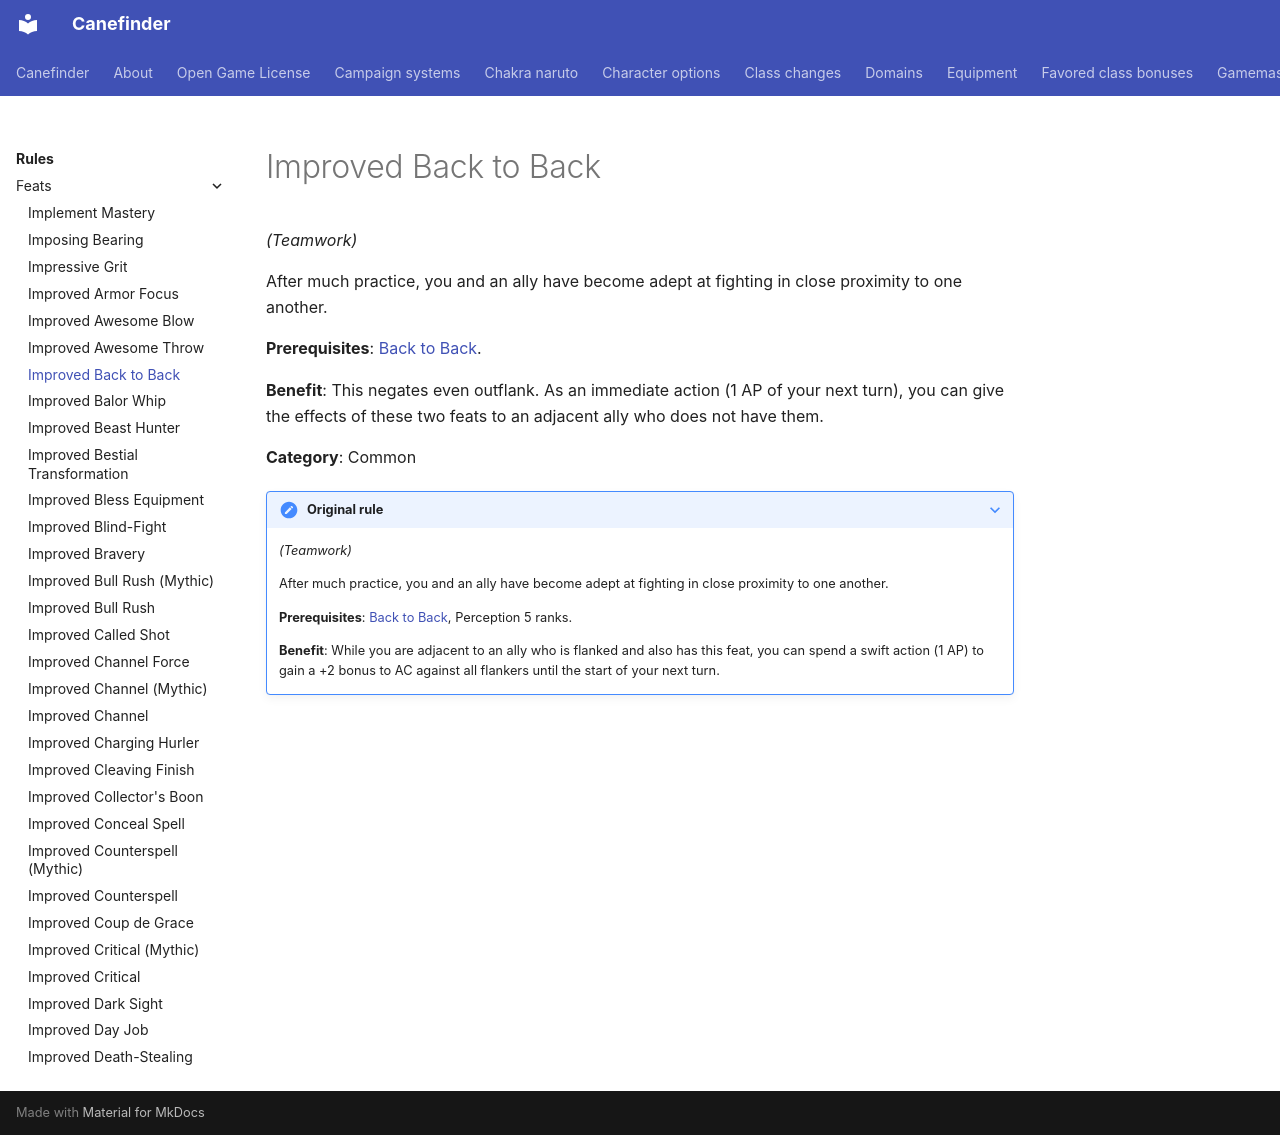

repository: canefinderhouserules/Canefinderhouserules · page: rules/feats/improved-back-to-back/index.html · generator: mkdocs

# Improved Back to Back

*(Teamwork)*

After much practice, you and an ally have become adept at fighting in close proximity to one another.

**Prerequisites**: [Back to Back](back-to-back.md).

**Benefit**: This negates even outflank. As an immediate action (1 AP of your next turn), you can give the effects of these two feats to an adjacent ally who does not have them.

**Category**: Common

??? note "Original rule"

    *(Teamwork)*

    After much practice, you and an ally have become adept at fighting in close proximity to one another.

    **Prerequisites**: [Back to Back](back-to-back.md), Perception 5 ranks.

    **Benefit**: While you are adjacent to an ally who is flanked and also has this feat, you can spend a swift action (1 AP) to gain a +2 bonus to AC against all flankers until the start of your next turn.
